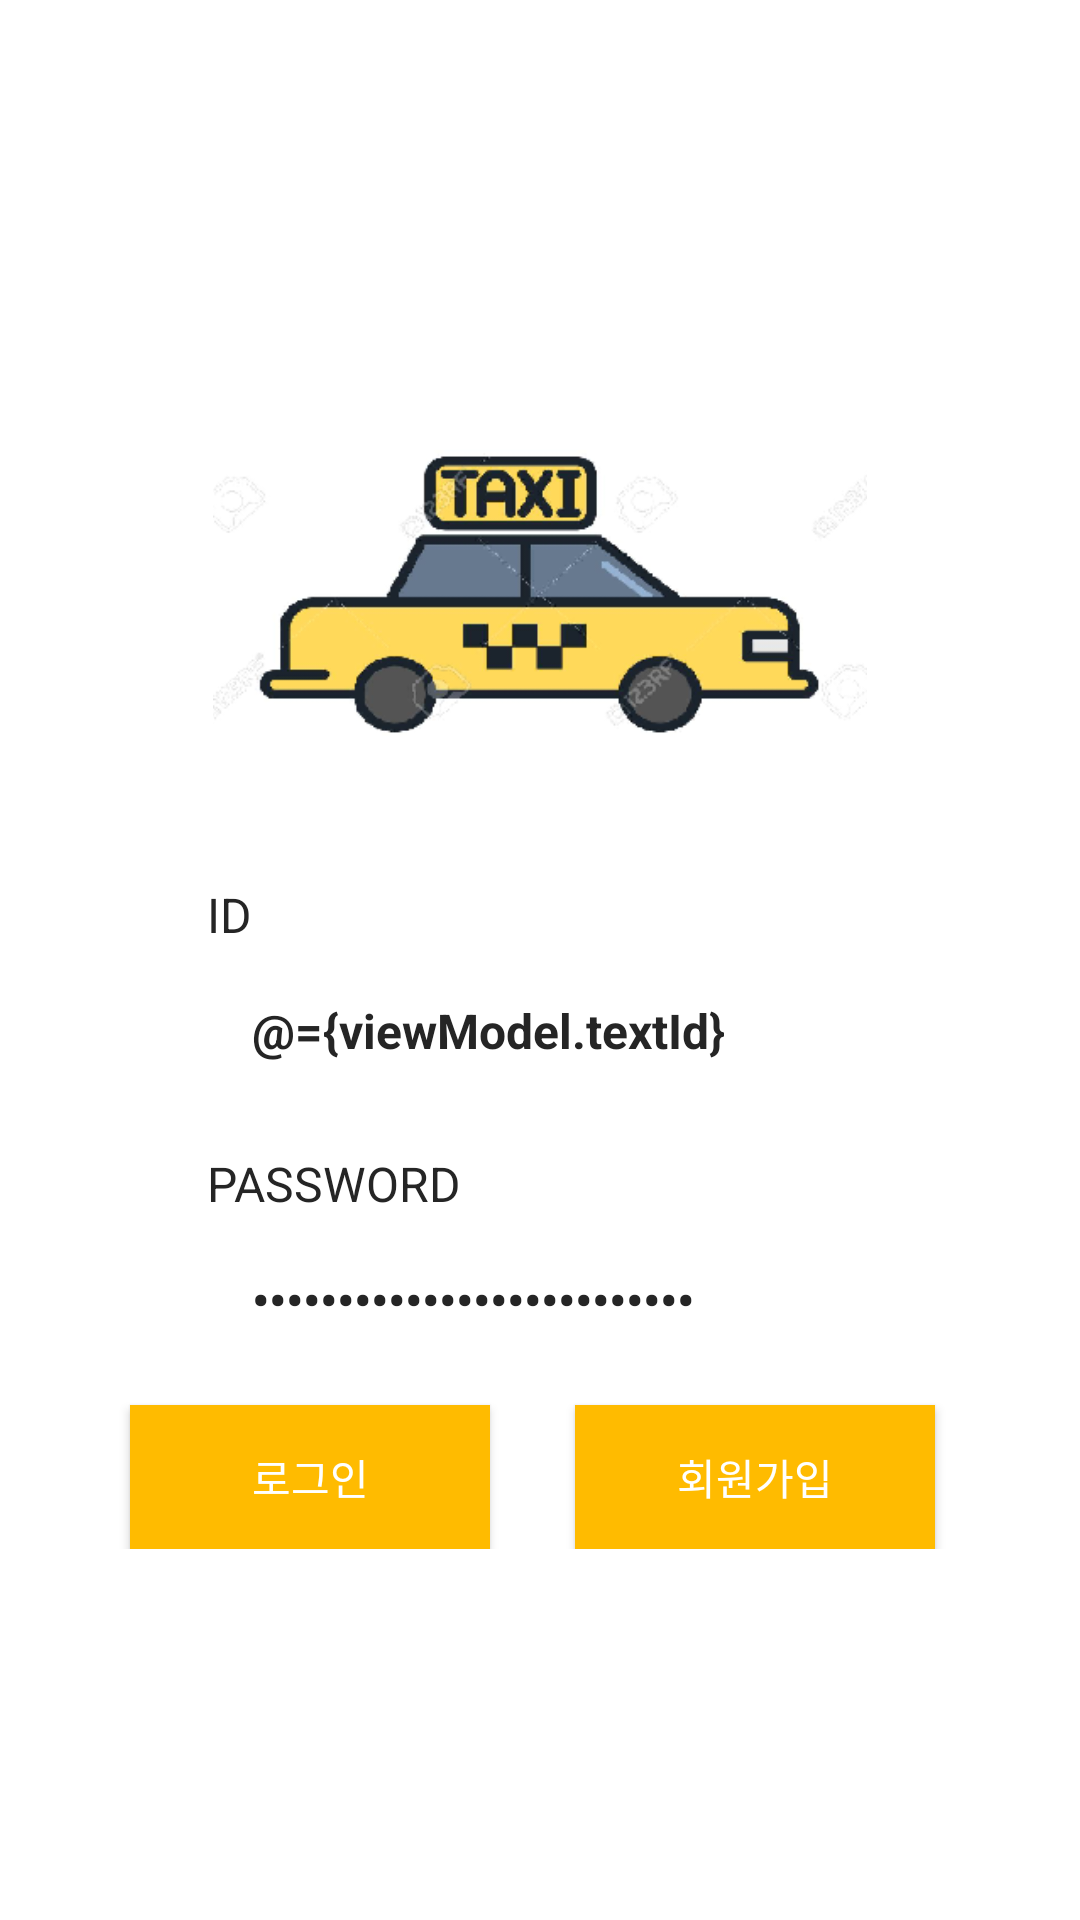

This screen was rendered from an Android layout file. Write that file and the resources it references.
<!-- AndroidManifest.xml: application theme Theme.Taxi -->
<!-- res/layout/activity_login.xml -->
<?xml version="1.0" encoding="utf-8"?>
<layout xmlns:android="http://schemas.android.com/apk/res/android"
    xmlns:app="http://schemas.android.com/apk/res-auto">


    <androidx.constraintlayout.widget.ConstraintLayout
        android:layout_width="match_parent"
        android:layout_height="match_parent">


        <androidx.constraintlayout.widget.ConstraintLayout
            android:layout_width="match_parent"
            android:layout_height="wrap_content"
            app:layout_constraintBottom_toBottomOf="parent"
            app:layout_constraintTop_toTopOf="parent">

            <EditText
                android:id="@+id/edit_id"
                android:layout_width="0dp"
                android:layout_height="40dp"
                android:layout_marginTop="8sp"
                android:layout_marginEnd="70dp"
                android:background="@drawable/selector_edit"
                android:hint="아이디"
                android:inputType="textEmailAddress"
                android:paddingStart="15dp"
                android:text="@={viewModel.textId}"
                android:textColor="#252525"
                android:textSize="16sp"
                android:textStyle="bold"
                app:layout_constraintEnd_toEndOf="parent"
                app:layout_constraintStart_toStartOf="@+id/tv_id_title"
                app:layout_constraintTop_toBottomOf="@id/tv_id_title" />


            <EditText
                android:id="@+id/edit_pass"
                android:layout_width="0dp"
                android:layout_height="40dp"
                android:layout_marginTop="8sp"
                android:layout_marginEnd="70dp"
                android:background="@drawable/selector_edit"
                android:hint="비밀번호"
                android:inputType="textPassword"
                android:paddingStart="15dp"
                android:text="@={viewModel.textPassword}"
                android:textColor="#252525"
                android:textSize="16sp"
                android:textStyle="bold"
                app:layout_constraintEnd_toEndOf="parent"
                app:layout_constraintStart_toStartOf="@+id/tv_password_title"
                app:layout_constraintTop_toBottomOf="@id/tv_password_title" />


            <TextView
                android:id="@+id/tv_password_title"
                android:layout_width="wrap_content"
                android:layout_height="wrap_content"
                android:layout_marginTop="20dp"
                android:text="PASSWORD"
                android:textColor="#252525"
                android:textSize="16sp"
                android:textStyle="normal"
                android:visibility="visible"
                app:layout_constraintStart_toStartOf="@+id/tv_id_title"
                app:layout_constraintTop_toBottomOf="@id/edit_id" />


            <TextView
                android:id="@+id/tv_id_title"
                android:layout_width="wrap_content"
                android:layout_height="wrap_content"
                android:layout_marginTop="20dp"
                android:text="ID"
                android:textColor="#252525"
                android:textSize="16sp"
                android:textStyle="normal"
                android:visibility="visible"
                app:layout_constraintEnd_toEndOf="parent"
                app:layout_constraintHorizontal_bias=".2"
                app:layout_constraintStart_toStartOf="parent"
                app:layout_constraintTop_toBottomOf="@id/logo" />

            <androidx.appcompat.widget.AppCompatButton
                android:id="@+id/btn_login"
                android:layout_width="120dp"
                android:layout_height="wrap_content"
                android:layout_marginStart="15dp"
                android:layout_marginTop="15dp"
                android:background="#FFBB00"
                onShortBlockClick="@{() -> viewModel.onClickLogin()}"
                android:text="로그인"
                android:textColor="#ffffff"
                app:layout_constraintEnd_toStartOf="@+id/btn_goto_signup"
                app:layout_constraintStart_toStartOf="parent"
                app:layout_constraintTop_toBottomOf="@+id/edit_pass" />

            <androidx.appcompat.widget.AppCompatButton
                android:id="@+id/btn_goto_signup"
                android:layout_width="120dp"
                android:layout_height="wrap_content"
                android:layout_marginTop="15dp"
                android:layout_marginEnd="20dp"
                android:background="#FFBB00"
                onShortBlockClick="@{() -> viewModel.navToSignUpSrceen()}"
                android:text="회원가입"
                android:textColor="#ffffff"
                app:layout_constraintEnd_toEndOf="parent"
                app:layout_constraintStart_toEndOf="@+id/btn_login"
                app:layout_constraintTop_toBottomOf="@+id/edit_pass" />

            <androidx.appcompat.widget.AppCompatImageView
                android:id="@+id/logo"
                android:layout_width="wrap_content"
                android:layout_height="150dp"
                android:layout_marginBottom="8dp"
                android:src="@drawable/ic_taxi"
                app:layout_constraintEnd_toEndOf="parent"
                app:layout_constraintStart_toStartOf="parent"
                app:layout_constraintTop_toTopOf="parent" />

        </androidx.constraintlayout.widget.ConstraintLayout>
    </androidx.constraintlayout.widget.ConstraintLayout>

    <data>

        <variable
            name="viewModel"
            type="com.cm.taxi.view.login.LoginViewModel" />

    </data>

</layout>
<!-- resources referenced by this layout -->
<resources>
  <!-- drawable ic_taxi: png bitmap (drawable, 39322 bytes) -->
  <!-- drawable selector_edit (drawable) -->
  <?xml version="1.0" encoding="utf-8"?>
  <selector xmlns:android="http://schemas.android.com/apk/res/android">
      <item android:state_focused="true" android:drawable="@drawable/shape_rount_edit_yellow" />
      <item android:state_focused="false" android:drawable="@drawable/shape_round_edit_gray" />
  </selector>
  <style name="Theme.Taxi" parent="Theme.MaterialComponents.DayNight.NoActionBar">
          
          <item name="colorPrimary">@color/main</item>
          <item name="colorPrimaryVariant">@color/purple_700</item>
          <item name="colorOnPrimary">@color/white</item>
          
          <item name="colorSecondary">@color/teal_200</item>
          <item name="colorSecondaryVariant">@color/teal_700</item>
          <item name="colorOnSecondary">@color/black</item>
          
          <item name="android:statusBarColor" tools:targetApi="l">?attr/colorPrimaryVariant</item>
          
      </style>
  <!-- drawable shape_rount_edit_yellow (drawable) -->
  <?xml version="1.0" encoding="utf-8"?>
  <shape xmlns:android="http://schemas.android.com/apk/res/android"
      android:shape="rectangle" >
      <solid android:color="@android:color/transparent"/>
      <stroke
          android:width="1dp"
          android:color="#FFBB00" />
      <corners android:radius="6dp"/>
  </shape>
  <color name="main">#FFBB00</color>
  <color name="purple_700">#FF3700B3</color>
  <color name="white">#FFFFFFFF</color>
  <color name="teal_200">#FF03DAC5</color>
  <color name="teal_700">#FF018786</color>
  <color name="black">#FF000000</color>
</resources>
